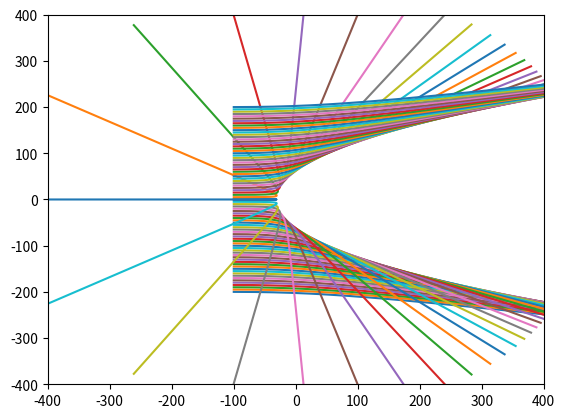

This figure's Python source:
import numpy as np
import matplotlib.pyplot as plt


def main():
    """
    The first step in runge kutta method is defining the initial condition. Since this code will also be used in unit-3, a template of
    code is very helpful

    """

    runge()


def runge(A=197, atomic=79):

    E = 5  # Mev
    # For an alpha particle
    m = 2 * 939.5654133 + 2 * 938.272083
    # m = m *1.6e-16

    RT = 1.2 * A ** (1 / 3)
    # Q = atomic * (1e-6)
    # q = 2e-6
    Q = 79
    q = 2

    """
     Defining the initial condition here
    """

    initx = -100  # fm
    initxdot = np.sqrt(2 * E / m)
    inity = -200  # fm
    initydot = 0  # fm
    plt.xlim(-400, 400)
    plt.ylim(-400, 400)

    for i in range(inity, inity + 401, 5):
        print(f"The iteration number is {i}")
        Z = [initx, initxdot, i, initydot]
        calculate(Z, q, Q, m, RT)

    plt.show()


def calculate(Z, q, Q, m, RT):

    t = 0
    step = 10000
    x = []
    y = []
    k1 = []
    k2 = []
    k3 = []
    k4 = []

    for i in range(0, step):
        k1 = []
        k2 = []
        k3 = []
        k4 = []

        rR = np.sqrt(Z[0] ** 2 + Z[2] ** 2)
        r = max(RT, rR)
        temp = Z

        for j in range(0, 4, 1):
            k1.append(f1(t, temp))
            k2.append(f2(t, temp, q, Q, m, r))
            k3.append(f3(t, temp))
            k4.append(f4(t, temp, q, Q, m, r))
            temp = []
            temp = [
                Z[0] + k1[j] / 2,
                Z[1] + k2[j] / 2,
                Z[2] + k3[j] / 2,
                Z[3] + k4[j] / 2,
            ]

        Z[0] = Z[0] + ((2 * (k1[1] + k1[2]) + k1[0] + k1[3]) / 6)

        Z[1] = Z[1] + ((2 * (k2[1] + k2[2]) + k2[0] + k2[3]) / 6)

        Z[2] = Z[2] + ((2 * (k3[1] + k3[2]) + k3[0] + k3[3]) / 6)

        Z[3] = Z[3] + ((2 * (k4[1] + k4[2]) + k4[0] + k4[3]) / 6)
        x.append(Z[0])
        y.append(Z[2])
        t = t + i
    plt.plot(x, y)


def f1(t: int, z: list) -> float:

    return z[1]


def f2(t: int, z: list, q, Q, m, r) -> float:

    return q * Q * 1.44 * z[0] / (m * r**3)


def f3(t: int, z: list) -> float:

    return z[3]


def f4(t: int, z: list, q, Q, m, r) -> float:

    return q * Q * 1.44 * z[2] / (m * r**3)


if __name__ == "__main__":
    main()
